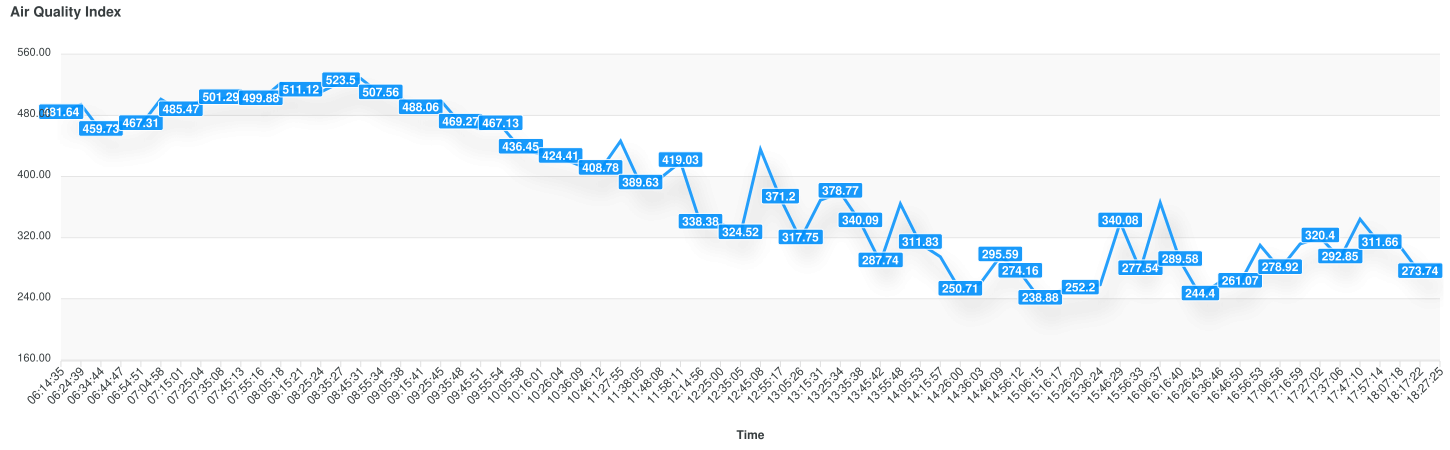

The data file committed next to this chart (first rows):
category, CO2 PPM
06:14:35, 481.6
06:24:39, 494.2
06:34:44, 459.7
06:44:47, 465.6
06:54:51, 467.3
07:04:58, 501.1
07:15:01, 485.5
07:25:04, 499.4
07:35:08, 501.3
07:45:13, 507
07:55:16, 499.9
08:05:18, 522.2
08:15:21, 511.1
08:25:24, 510.5
08:35:27, 523.5
08:45:31, 528.1
08:55:34, 507.6
09:05:38, 501.9
09:15:41, 488.1
09:25:45, 499.4
09:35:48, 469.3
09:45:51, 462.1
09:55:54, 467.1
10:05:58, 436.4
10:16:01, 429.2
10:26:04, 424.4
10:36:09, 414
10:46:12, 408.8
11:27:55, 446.3
11:38:05, 389.6
11:48:08, 398.1
11:58:11, 419
12:14:56, 338.4
12:25:00, 338.7
12:35:05, 324.5
12:45:08, 435.4
12:55:17, 371.2
13:05:26, 317.8
13:15:31, 369
13:25:34, 378.8
13:35:38, 340.1
13:45:42, 287.7
13:55:48, 364.2
14:05:53, 311.8
14:15:57, 295
14:26:00, 250.7
14:36:03, 260.1
14:46:09, 295.6
14:56:12, 274.2
15:06:15, 238.9
15:16:17, 251
15:26:20, 252.2
15:36:24, 258.4
15:46:29, 340.1
15:56:33, 277.5
16:06:37, 365.8
16:16:40, 289.6
16:26:43, 244.4
16:36:46, 262.2
16:46:50, 261.1
... 10 more rows
